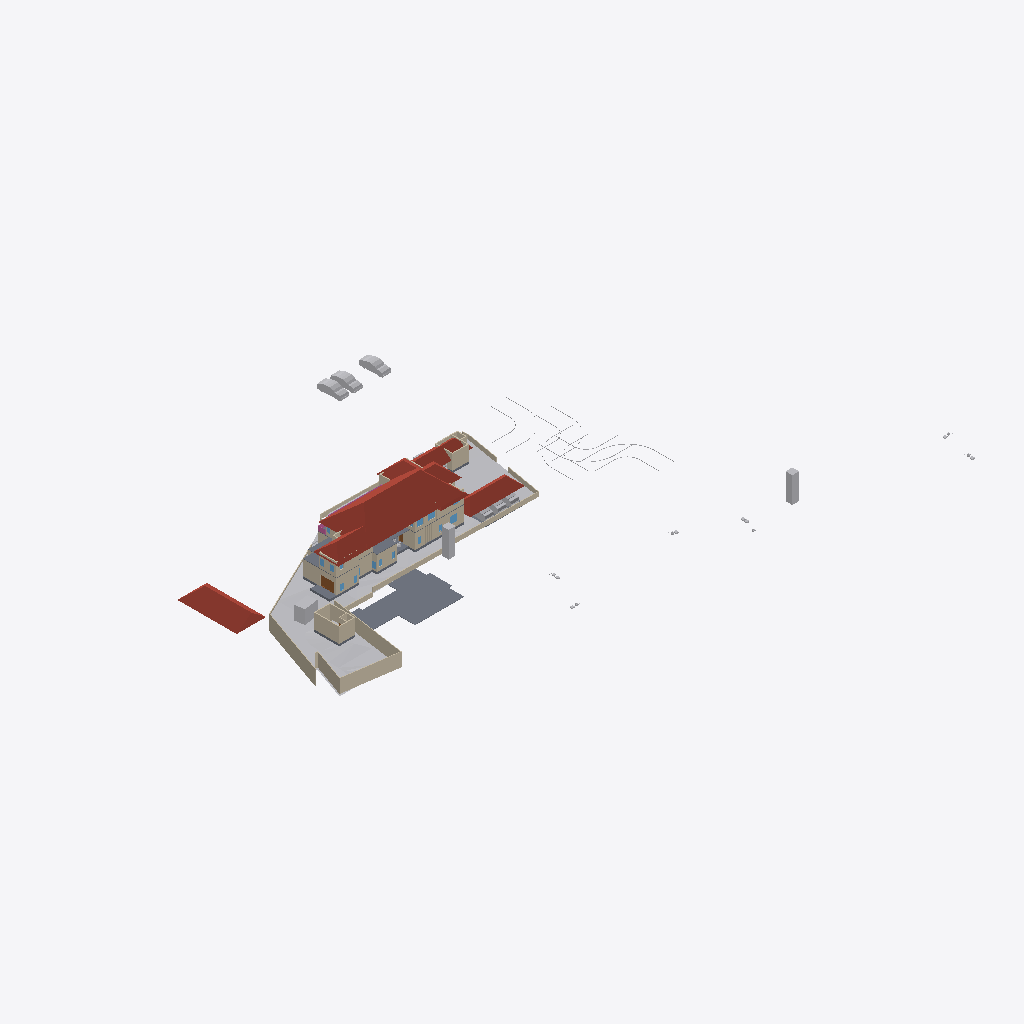
Isometric view of an IFC building model (IFC-SPF (STEP), schema IFC4X3, length unit metre), seen from the south-west, elements coloured by IFC class: 44 walls (beige), 16 other elements (light grey), 7 roofs (red-brown), 6 slabs (grey), 3 windows (light blue), 2 railings (pink), 1 door (brown).
Extent 123.3 m × 86.4 m × 24.5 m (x, y, z). Storeys (8): Road Level at 0.00 m; Concept at 0.00 m; Existing at 0.00 m; Roof at 0.00 m; Area at 0.00 m; Car Porch at 0.00 m; GF at 0.45 m; FF at 3.75 m. Elements (425): 126 IfcWall, 111 IfcFurniture, 53 IfcBuildingElementProxy, 34 IfcDoor, 31 IfcSanitaryTerminal, 30 IfcWindow, 11 IfcSlab, 8 IfcVehicle, 7 IfcRoof, 5 IfcStairFlight, 4 IfcRailing, 2 IfcGeographicElement.

HEADER;
FILE_DESCRIPTION(('ViewDefinition[DesignTransferView]'),'2;1');
FILE_NAME('Jailani.ifc','2025-12-26T11:55:01+05:30',(''),(''),'IfcOpenShell 0.8.4','Bonsai 0.8.4','Nobody');
FILE_SCHEMA(('IFC4X3'));
ENDSEC;
DATA;
#1=IFCPROJECT('1rEyq$MlvDVO9q4X_6O_vh',$,'My Project',$,$,$,$,(#14,#26),#9);
#31=IFCSITE('2ymv4STDrDCBgdvlSnG91s',$,'My Site',$,$,#54,$,$,$,$,$,$,$,$);
#37=IFCBUILDING('0WCwdFWaT3fvN6dYFJV0G3',$,'My Building',$,$,#60,$,$,$,$,$,$);
#43=IFCBUILDINGSTOREY('3glIUxBxj019WI9WL2_LBp',$,'Road Level',$,$,#66,$,$,$,$);
#2091=IFCBUILDINGSTOREY('0gksAyAJzF1eVdNHxF82jx',$,'GF',$,$,#2111,$,$,$,$);
#9684=IFCBUILDINGSTOREY('0GW8AoQ6z9OfFkHNDnUrmB',$,'FF',$,$,#125450,$,$,$,$);
#36449=IFCBUILDINGSTOREY('08MXqDc890wx$ikiXcsfjl',$,'Concept',$,$,#36465,$,$,$,$);
#37612=IFCBUILDINGSTOREY('3FqJSqHaz8MQtwN4CzJUgT',$,'Existing',$,$,#37627,$,$,$,$);
#39460=IFCBUILDINGSTOREY('2$v9ldK6P2VucsJp$wo$TV',$,'Roof',$,$,#39475,$,$,$,$);
#119304=IFCBUILDINGSTOREY('0qBaI9Ey94591kdt6C2Jnr',$,'Area',$,$,#119319,$,$,$,$);
#129129=IFCBUILDINGSTOREY('3kIur_wS960wa7BjgB$p1C',$,'Car Porch',$,$,#129145,$,$,$,$);
#1788=IFCGEOGRAPHICELEMENT('2G7_FUH1TFnfA2p0BceQCt',$,'Site',$,$,#100204,#1804,$,.TERRAIN.);
#85471=IFCROOF('0hlaEbjhXESecx5VZoVM17',$,'Hometheatre',$,$,#89239,#85477,$,.HIP_ROOF.);
#76545=IFCSLAB('2aCiXPnYz8$gA8qCOugHjJ',$,'Slab',$,$,#129097,#76566,$,$);
#79606=IFCROOF('1NEastO1X6N9DvNmgS8S$Q',$,'Hometheatre',$,$,#81870,#79612,$,.HIP_ROOF.);
#83843=IFCROOF('1pFq7nUoz2yR107ud67i51',$,'Hometheatre',$,$,#85878,#83849,$,.HIP_ROOF.);
#129270=IFCROOF('2M$WZ$l3D2AefNjHoDQk5e',$,'Hometheatre',$,$,#129303,#129276,$,.HIP_ROOF.);
#2607=IFCWALL('0hLi5deXP5Zfo$NOtNZznY',$,'Wall',$,$,#112989,#2613,$,$);
#2532=IFCWALL('2uoMgyRXTBJAXpnQJxkX2y',$,'Wall',$,$,#113095,#2538,$,$);
#2632=IFCWALL('1hiIP0I5r0ZAybbUAFoviW',$,'Wall',$,$,#112940,#2638,$,$);
#83806=IFCROOF('0oJvKo2E55bOpUdS8Q88GC',$,'Hometheatre',$,$,#85873,#83812,$,.HIP_ROOF.);
#128974=IFCSLAB('2I4mMTtdz3heLV_7wIuT8I',$,'Slab',$,$,#129298,#129060,$,$);
#4726=IFCSLAB('2FiUBYKgX14Ok5pfpzPww9',$,'Slab',$,$,#104282,#4737,$,$);
#89125=IFCROOF('3QG_sn$6D8wh3KWg2rDEP$',$,'Hometheatre',$,$,#119894,#89131,$,.HIP_ROOF.);
#4239=IFCBUILDINGELEMENTPROXY('3q7lNd2p17oe3AMat8N37d',$,'Toilet 2',$,$,#81645,#4249,$,.COMPLEX.);
#3370=IFCWALL('0xoPJC_XvDxeOzIZpSQWPO',$,'Wall',$,$,#35160,#3381,$,$);
#86840=IFCWALL('1zaCosLNjApxxIMARr_CVV',$,'Wall',$,$,#111478,#86851,$,$);
#23555=IFCTRANSPORTELEMENT('10_X8X5DHBYv3U3r1ASSTk',$,'TransportElement',$,$,#35085,#23564,$,$);
#80165=IFCTRANSPORTELEMENT('3e3Q4k1592$RuhbEiGY1JY',$,'TransportElement',$,$,#126208,#80195,$,$);
#40247=IFCVEHICLE('1o80UYAPX4cRrso8iBSkYA',$,'Vehicle',$,$,#41071,#40260,$,$);
#40601=IFCVEHICLE('2n0InfZ3983xlP1tLNpSFe',$,'Vehicle',$,$,#41081,#40614,$,$);
#40902=IFCROOF('0NQmnSdgH4pOZ3l6AOOmoo',$,'Hometheatre',$,$,#89124,#40908,$,.HIP_ROOF.);
#75060=IFCWALL('2K92LYKUD0X8mExphv8wF_',$,'Wall',$,$,#132068,#75071,$,$);
#3433=IFCWALL('2gqgdNokT89Rrmjq1x$gkt',$,'Wall',$,$,#35105,#3444,$,$);
#40568=IFCVEHICLE('3YADKfQzbBmOkqjeAW8eZC',$,'Vehicle',$,$,#41076,#40581,$,$);
#2582=IFCWALL('3AhfTEAr96zBOu2JT1DiVf',$,'Wall',$,$,#113113,#2588,$,$);
#120536=IFCWALL('2FDQOO56jA8Azr6TXUl4T5',$,'Wall',$,$,#120725,#120547,$,$);
#59578=IFCWALL('18OzynGbzFkxUyJxJqUeri',$,'Wall',$,$,#128304,#59589,$,$);
#82494=IFCWALL('114z9vmOj61f0ByT8PV_4j',$,'Wall',$,$,#111498,#82505,$,$);
#60677=IFCWALL('18dA7i_Sb71RfCHKrpu8gf',$,'Wall',$,$,#115948,#60688,$,$);
#101839=IFCWALL('05GeNlEqH0efYPT5LNcXVO',$,'Wall',$,$,#111533,#101850,$,$);
#3190=IFCWALL('193oymhqH3WPw9ieWVOFsJ',$,'Wall',$,$,#36281,#3201,$,$);
#129995=IFCWALL('1Z9eHqjeDCUunatWpNmH5c',$,'Wall',$,$,#130468,#130006,$,$);
#86870=IFCWALL('1_fX$FEwXFLOJR8rOkkV$4',$,'Wall',$,$,#111473,#86881,$,$);
#74074=IFCWALL('3rQ_eWSI1E988SeZf1Hbnw',$,'Wall',$,$,#120809,#74085,$,$);
#75649=IFCWALL('2gTor6mr53hg_pswciWXP$',$,'Wall',$,$,#132835,#75660,$,$);
#60124=IFCWALL('2egd4x5r5Bt9ju5FZWKZ7D',$,'Wall',$,$,#123826,#60135,$,$);
#75549=IFCWALL('36oGwTk25DYRf$Ld17aTG9',$,'Wall',$,$,#128505,#75560,$,$);
#100281=IFCWALL('2fzXKGPWP48uyMaTiY3vHW',$,'Wall',$,$,#100427,#100292,$,$);
#2407=IFCWALL('1wqYISk15EtxPgF1WYwVVh',$,'Wall',$,$,#100330,#2413,$,$);
#41410=IFCVEHICLE('0vgVxzNb92ZxtGg52SdjXf',$,'Vehicle',$,$,#104123,#41423,$,$);
#2381=IFCWALL('2ukC8AQQP85Rb_ZeT84bZY',$,'Wall',$,$,#112883,#2388,$,$);
#41382=IFCVEHICLE('1IZ4nX7e53bPYukwIgWlwk',$,'Vehicle',$,$,#104118,#41395,$,$);
#42195=IFCVEHICLE('3MkhLELVLDs8uvUp6MaLNE',$,'Vehicle',$,$,#104128,#42208,$,$);
#123835=IFCWALL('1ZBx9ODU92IOSnIFHTBIK5',$,'Wall',$,$,#123927,#123876,$,$);
#103288=IFCDOOR('3cTIWM4lTFRgI52Fef_Ug9',$,'Door',$,$,#132722,#103301,$,$,$,$,$,$);
#86943=IFCWALL('2f2pLvPszF0xVQvVxkOD$B',$,'Wall',$,$,#119340,#86954,$,$);
#121530=IFCWALL('1PIIkYHrv2mO37HdvZzTBR',$,'Wall',$,$,#126338,#121541,$,$);
#2507=IFCWALL('0zjDgr1wL5mfJb$oJ72rHP',$,'Wall',$,$,#112971,#2513,$,$);
#119444=IFCSLAB('1HaPt$rVH898ahLpgi_hqp',$,'Slab',$,$,#121464,#119465,$,$);
#42055=IFCBUILDINGELEMENTPROXY('3wwYmhSjv9weqNYZfzH9xT',$,'BuildingElementProxy',$,$,#88413,#42068,$,$);
#44400=IFCGEOGRAPHICELEMENT('1ijp4spyP8GBGp3uN8hwYJ',$,'Grass',$,$,#44458,#44410,$,.VEGETATION.);
#43017=IFCBUILDINGELEMENTPROXY('3aYsPRn39B_hfstnZLeJpy',$,'BuildingElementProxy',$,$,#88418,#43030,$,$);
#102599=IFCWALL('0rRWeOmxf4Nhxloe51FnnU',$,'Wall',$,$,#111523,#102610,$,$);
#121662=IFCWALL('1BWH$vHq53de7ALB12b4Gj',$,'Wall',$,$,#123081,#121673,$,$);
#72947=IFCWALL('0249CFPdf1mR5OdU3Dmzb4',$,'Wall',$,$,#126223,#72958,$,$);
#82574=IFCWALL('3veTVo1x91keaYPqQBOA6u',$,'Wall',$,$,#111623,#82585,$,$);
#80504=IFCWALL('12NwpFmU98MAM6qOKwjUDK',$,'Wall',$,$,#130599,#80515,$,$);
#79370=IFCRAILING('3Pg7H3df94dQdaZxRjuX9J',$,'Railing',$,$,#128962,#79377,$,$);
#92229=IFCWALL('3xRq$DcULFeQXxWiBIfq7y',$,'Wall',$,$,#113059,#92240,$,$);
#41969=IFCBUILDINGELEMENTPROXY('34CNFuP7L4$g0jXxUngOCu',$,'BuildingElementProxy',$,$,#88408,#41982,$,$);
#45469=IFCBUILDINGELEMENTPROXY('0b4nwe_Ur2p96W4WE_ytTz',$,'BuildingElementProxy',$,$,#88423,#45482,$,$);
#41753=IFCBUILDINGELEMENTPROXY('1GRKmkjDv94ej3zzovNSwP',$,'BuildingElementProxy',$,$,#104093,#41766,$,$);
#75219=IFCWALL('2g6vP6SXr4_gN9JJKpnNwn',$,'Wall',$,$,#115966,#75230,$,$);
#115003=IFCWINDOW('2oXNspy859euzeOLgoIAtu',$,'Window',$,$,#128342,#115016,$,$,$,$,$,$);
#127862=IFCSLAB('1QGmrYkAX2DRO2sXIAl9EC',$,'Slab',$,$,#132905,#127883,$,$);
#75469=IFCWALL('1kCLsZUATDh8FaQCFGieUI',$,'Wall',$,$,#126303,#75480,$,$);
#2557=IFCWALL('1jgfO0WGDDYQvoMLTOy$x_',$,'Wall',$,$,#113185,#2563,$,$);
#82434=IFCWALL('059f8C5Ij6hxgsaUDduYJj',$,'Wall',$,$,#111483,#82445,$,$);
#119404=IFCSLAB('1aZu1s_$9FNPL98$qgJvat',$,'Slab',$,$,#121459,#119425,$,$);
#127251=IFCWINDOW('3IV7GPPqzBx9EEtKZd1h2z',$,'Window',$,$,#127467,#127347,$,$,$,$,$,$);
#82464=IFCWALL('3sbKX$aw1AiPs9QYrpCTur',$,'Wall',$,$,#111518,#82475,$,$);
#79456=IFCRAILING('0vla1NDP91nQlUPqvNYyYW',$,'Railing',$,$,#128779,#79467,$,$);
#76504=IFCWALL('3VFoUjnBz00vQzzjQsLCSn',$,'Wall',$,$,#129940,#76515,$,$);
#127277=IFCWINDOW('3mF_QYy1X5XhF6t657gOEe',$,'Window',$,$,#127701,#127377,$,$,$,$,$,$);
#86900=IFCWALL('1aeQ_VI9P6Kxd7IMz03byN',$,'Wall',$,$,#119390,#86911,$,$);
#123933=IFCWALL('2TqG2qHZj3JukR1_zLoe7G',$,'Wall',$,$,#123994,#123944,$,$);
#124119=IFCWALL('2n2xepwuDF4gUie0hmNv_J',$,'Wall',$,$,#124180,#124130,$,$);
#124181=IFCWALL('3JjyvEE2L309mjS$Y33Yuk',$,'Wall',$,$,#124242,#124192,$,$);
#119479=IFCWALL('2yBFWzyVzE4fLPhSDgAm7T',$,'Wall',$,$,#119670,#119490,$,$);
ENDSEC;
